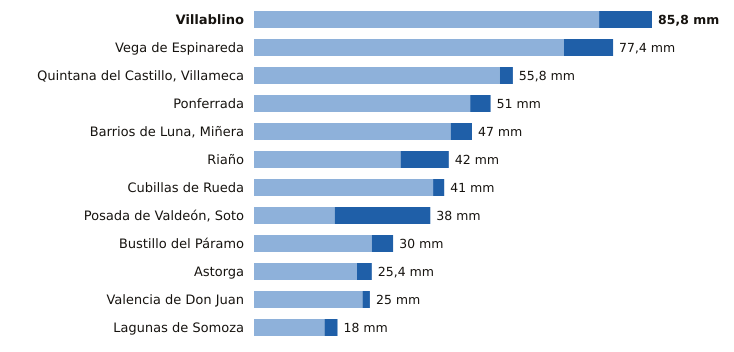

The data file committed next to this chart (first rows):
estacion, provincia, indicativo, mm_6_dias_anteriores, mm_hoy, mm_7_dias, horas_de_hoy
Villablino, León, 1541B, 74.4, 11.4, 85.8, 17
Vega de Espinareda, León, 1561I, 66.8, 10.6, 77.4, 17
Quintana del Castillo, Villameca, León, 2728B, 53.0, 2.8, 55.8, 16
Ponferrada, León, 1549, 46.6, 4.4, 51.0, 18
Barrios de Luna, Miñera, León, 2701D, 42.4, 4.6, 47.0, 15
Riaño, León, 2624C, 31.6, 10.4, 42.0, 18
Cubillas de Rueda, León, 2626Y, 38.6, 2.4, 41.0, 15
Posada de Valdeón, Soto, León, 1178Y, 17.4, 20.6, 38.0, 18
Bustillo del Páramo, León, 2742R, 25.4, 4.6, 30.0, 15
Astorga, León, 2734D, 22.2, 3.2, 25.4, 18
Valencia de Don Juan, León, 2664B, 23.4, 1.6, 25.0, 17
Lagunas de Somoza, León, 2737E, 15.2, 2.8, 18.0, 18
